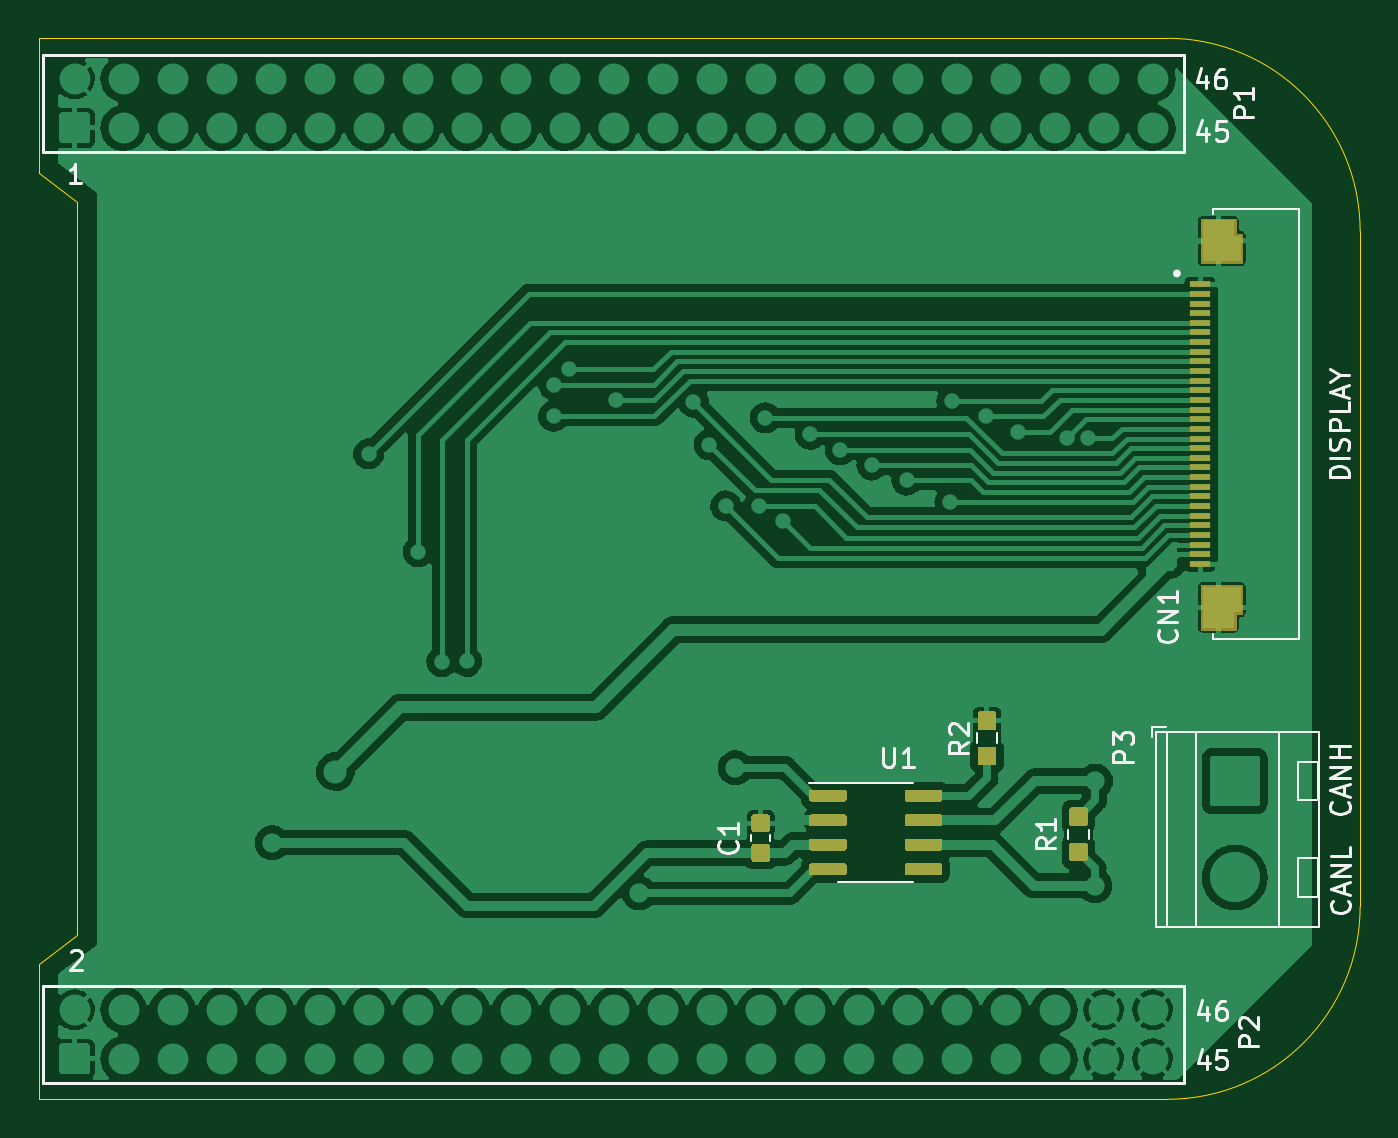
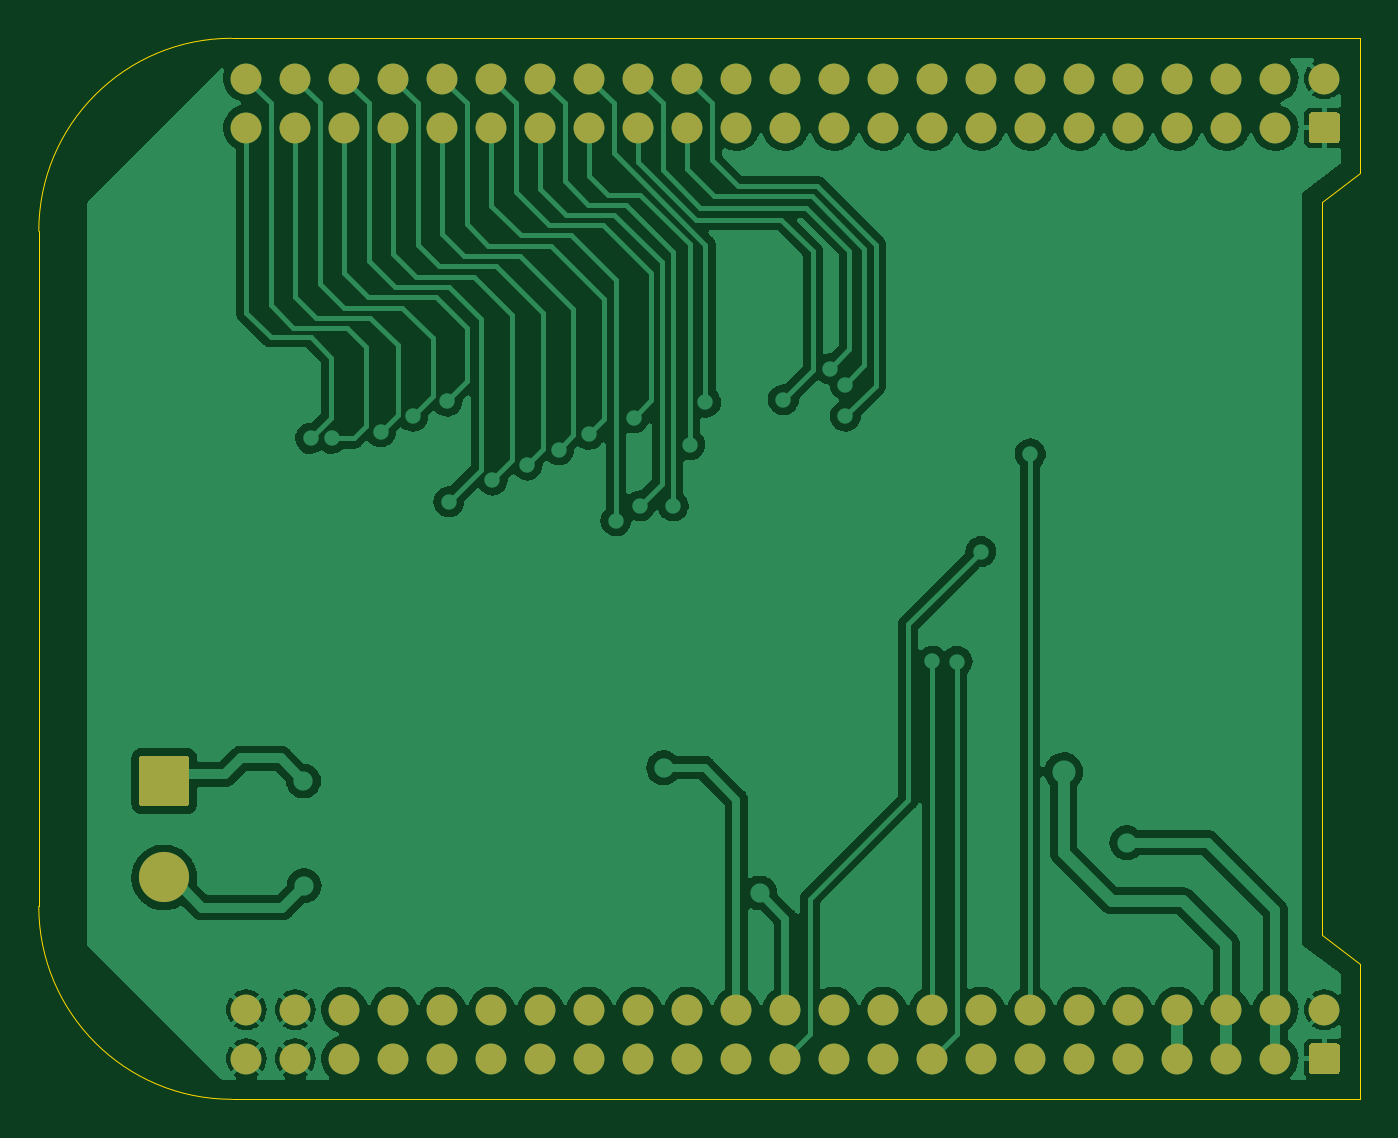
Circuit board: 9 layer files. Board 68.5 x 55.0 mm.
- bottom_copper: CTP_Display_CANbus_revA-B_Cu.gbr (113548 bytes)
- bottom_mask: CTP_Display_CANbus_revA-B_Mask.gbr (3507 bytes)
- paste: CTP_Display_CANbus_revA-B_Paste.gbr (482 bytes)
- bottom_silk: CTP_Display_CANbus_revA-B_Silkscreen.gbr (483 bytes)
- outline: CTP_Display_CANbus_revA-Edge_Cuts.gbr (933 bytes)
- top_copper: CTP_Display_CANbus_revA-F_Cu.gbr (143773 bytes)
- top_mask: CTP_Display_CANbus_revA-F_Mask.gbr (6332 bytes)
- paste: CTP_Display_CANbus_revA-F_Paste.gbr (6327 bytes)
- top_silk: CTP_Display_CANbus_revA-F_Silkscreen.gbr (11766 bytes)

=== bottom_copper: CTP_Display_CANbus_revA-B_Cu.gbr (113548 bytes, source omitted) ===
=== bottom_mask: CTP_Display_CANbus_revA-B_Mask.gbr ===
%TF.GenerationSoftware,KiCad,Pcbnew,(6.0.11)*%
%TF.CreationDate,2024-05-08T14:50:23+07:00*%
%TF.ProjectId,CTP_Display_CANbus_revA,4354505f-4469-4737-906c-61795f43414e,rev?*%
%TF.SameCoordinates,PX5f5e100PY5f5e100*%
%TF.FileFunction,Soldermask,Bot*%
%TF.FilePolarity,Negative*%
%FSLAX46Y46*%
G04 Gerber Fmt 4.6, Leading zero omitted, Abs format (unit mm)*
G04 Created by KiCad (PCBNEW (6.0.11)) date 2024-05-08 14:50:23*
%MOMM*%
%LPD*%
G01*
G04 APERTURE LIST*
%ADD10C,1.600000*%
%ADD11C,2.600000*%
G04 APERTURE END LIST*
G36*
G01*
X2500000Y1300000D02*
X1220000Y1300000D01*
G75*
G02*
X1060000Y1460000I0J160000D01*
G01*
X1060000Y2740000D01*
G75*
G02*
X1220000Y2900000I160000J0D01*
G01*
X2500000Y2900000D01*
G75*
G02*
X2660000Y2740000I0J-160000D01*
G01*
X2660000Y1460000D01*
G75*
G02*
X2500000Y1300000I-160000J0D01*
G01*
G37*
D10*
X1860000Y4640000D03*
X4400000Y2100000D03*
X4400000Y4640000D03*
X6940000Y2100000D03*
X6940000Y4640000D03*
X9480000Y2100000D03*
X9480000Y4640000D03*
X12020000Y2100000D03*
X12020000Y4640000D03*
X14560000Y2100000D03*
X14560000Y4640000D03*
X17100000Y2100000D03*
X17100000Y4640000D03*
X19640000Y2100000D03*
X19640000Y4640000D03*
X22180000Y2100000D03*
X22180000Y4640000D03*
X24720000Y2100000D03*
X24720000Y4640000D03*
X27260000Y2100000D03*
X27260000Y4640000D03*
X29800000Y2100000D03*
X29800000Y4640000D03*
X32340000Y2100000D03*
X32340000Y4640000D03*
X34880000Y2100000D03*
X34880000Y4640000D03*
X37420000Y2100000D03*
X37420000Y4640000D03*
X39960000Y2100000D03*
X39960000Y4640000D03*
X42500000Y2100000D03*
X42500000Y4640000D03*
X45040000Y2100000D03*
X45040000Y4640000D03*
X47580000Y2100000D03*
X47580000Y4640000D03*
X50120000Y2100000D03*
X50120000Y4640000D03*
X52660000Y2100000D03*
X52660000Y4640000D03*
X55200000Y2100000D03*
X55200000Y4640000D03*
X57740000Y2100000D03*
X57740000Y4640000D03*
G36*
G01*
X60830000Y17800000D02*
X63170000Y17800000D01*
G75*
G02*
X63300000Y17670000I0J-130000D01*
G01*
X63300000Y15330000D01*
G75*
G02*
X63170000Y15200000I-130000J0D01*
G01*
X60830000Y15200000D01*
G75*
G02*
X60700000Y15330000I0J130000D01*
G01*
X60700000Y17670000D01*
G75*
G02*
X60830000Y17800000I130000J0D01*
G01*
G37*
D11*
X62000000Y11500000D03*
G36*
G01*
X2500000Y49560000D02*
X1220000Y49560000D01*
G75*
G02*
X1060000Y49720000I0J160000D01*
G01*
X1060000Y51000000D01*
G75*
G02*
X1220000Y51160000I160000J0D01*
G01*
X2500000Y51160000D01*
G75*
G02*
X2660000Y51000000I0J-160000D01*
G01*
X2660000Y49720000D01*
G75*
G02*
X2500000Y49560000I-160000J0D01*
G01*
G37*
D10*
X1860000Y52900000D03*
X4400000Y50360000D03*
X4400000Y52900000D03*
X6940000Y50360000D03*
X6940000Y52900000D03*
X9480000Y50360000D03*
X9480000Y52900000D03*
X12020000Y50360000D03*
X12020000Y52900000D03*
X14560000Y50360000D03*
X14560000Y52900000D03*
X17100000Y50360000D03*
X17100000Y52900000D03*
X19640000Y50360000D03*
X19640000Y52900000D03*
X22180000Y50360000D03*
X22180000Y52900000D03*
X24720000Y50360000D03*
X24720000Y52900000D03*
X27260000Y50360000D03*
X27260000Y52900000D03*
X29800000Y50360000D03*
X29800000Y52900000D03*
X32340000Y50360000D03*
X32340000Y52900000D03*
X34880000Y50360000D03*
X34880000Y52900000D03*
X37420000Y50360000D03*
X37420000Y52900000D03*
X39960000Y50360000D03*
X39960000Y52900000D03*
X42500000Y50360000D03*
X42500000Y52900000D03*
X45040000Y50360000D03*
X45040000Y52900000D03*
X47580000Y50360000D03*
X47580000Y52900000D03*
X50120000Y50360000D03*
X50120000Y52900000D03*
X52660000Y50360000D03*
X52660000Y52900000D03*
X55200000Y50360000D03*
X55200000Y52900000D03*
X57740000Y50360000D03*
X57740000Y52900000D03*
M02*

=== paste: CTP_Display_CANbus_revA-B_Paste.gbr ===
%TF.GenerationSoftware,KiCad,Pcbnew,(6.0.11)*%
%TF.CreationDate,2024-05-08T14:50:22+07:00*%
%TF.ProjectId,CTP_Display_CANbus_revA,4354505f-4469-4737-906c-61795f43414e,rev?*%
%TF.SameCoordinates,PX5f5e100PY5f5e100*%
%TF.FileFunction,Paste,Bot*%
%TF.FilePolarity,Positive*%
%FSLAX46Y46*%
G04 Gerber Fmt 4.6, Leading zero omitted, Abs format (unit mm)*
G04 Created by KiCad (PCBNEW (6.0.11)) date 2024-05-08 14:50:22*
%MOMM*%
%LPD*%
G01*
G04 APERTURE LIST*
G04 APERTURE END LIST*
M02*

=== bottom_silk: CTP_Display_CANbus_revA-B_Silkscreen.gbr ===
%TF.GenerationSoftware,KiCad,Pcbnew,(6.0.11)*%
%TF.CreationDate,2024-05-08T14:50:22+07:00*%
%TF.ProjectId,CTP_Display_CANbus_revA,4354505f-4469-4737-906c-61795f43414e,rev?*%
%TF.SameCoordinates,PX5f5e100PY5f5e100*%
%TF.FileFunction,Legend,Bot*%
%TF.FilePolarity,Positive*%
%FSLAX46Y46*%
G04 Gerber Fmt 4.6, Leading zero omitted, Abs format (unit mm)*
G04 Created by KiCad (PCBNEW (6.0.11)) date 2024-05-08 14:50:22*
%MOMM*%
%LPD*%
G01*
G04 APERTURE LIST*
G04 APERTURE END LIST*
M02*

=== outline: CTP_Display_CANbus_revA-Edge_Cuts.gbr ===
%TF.GenerationSoftware,KiCad,Pcbnew,(6.0.11)*%
%TF.CreationDate,2024-05-08T14:50:23+07:00*%
%TF.ProjectId,CTP_Display_CANbus_revA,4354505f-4469-4737-906c-61795f43414e,rev?*%
%TF.SameCoordinates,PX5f5e100PY5f5e100*%
%TF.FileFunction,Profile,NP*%
%FSLAX46Y46*%
G04 Gerber Fmt 4.6, Leading zero omitted, Abs format (unit mm)*
G04 Created by KiCad (PCBNEW (6.0.11)) date 2024-05-08 14:50:23*
%MOMM*%
%LPD*%
G01*
G04 APERTURE LIST*
%TA.AperFunction,Profile*%
%ADD10C,0.050000*%
%TD*%
G04 APERTURE END LIST*
D10*
X0Y55000000D02*
X0Y48000000D01*
X2000000Y46500000D02*
X2000000Y8500000D01*
X0Y48000000D02*
X2000000Y46500000D01*
X58500000Y0D02*
G75*
G03*
X68500000Y10000000I0J10000000D01*
G01*
X68500000Y45000000D02*
G75*
G03*
X58500000Y55000000I-10000000J0D01*
G01*
X68500000Y10000000D02*
X68500000Y45000000D01*
X0Y0D02*
X58500000Y0D01*
X0Y7000000D02*
X2000000Y8500000D01*
X0Y55000000D02*
X58500000Y55000000D01*
X0Y0D02*
X0Y7000000D01*
M02*

=== top_copper: CTP_Display_CANbus_revA-F_Cu.gbr (143773 bytes, source omitted) ===
=== top_mask: CTP_Display_CANbus_revA-F_Mask.gbr ===
%TF.GenerationSoftware,KiCad,Pcbnew,(6.0.11)*%
%TF.CreationDate,2024-05-08T14:50:22+07:00*%
%TF.ProjectId,CTP_Display_CANbus_revA,4354505f-4469-4737-906c-61795f43414e,rev?*%
%TF.SameCoordinates,PX5f5e100PY5f5e100*%
%TF.FileFunction,Soldermask,Top*%
%TF.FilePolarity,Negative*%
%FSLAX46Y46*%
G04 Gerber Fmt 4.6, Leading zero omitted, Abs format (unit mm)*
G04 Created by KiCad (PCBNEW (6.0.11)) date 2024-05-08 14:50:22*
%MOMM*%
%LPD*%
G01*
G04 APERTURE LIST*
%ADD10C,0.010000*%
%ADD11R,1.100000X0.300000*%
G04 APERTURE END LIST*
G36*
X62050000Y44850000D02*
G01*
X62400000Y44850000D01*
X62400000Y43350000D01*
X60250000Y43350000D01*
X60250000Y45650000D01*
X62050000Y45650000D01*
X62050000Y44850000D01*
G37*
D10*
X62050000Y44850000D02*
X62400000Y44850000D01*
X62400000Y43350000D01*
X60250000Y43350000D01*
X60250000Y45650000D01*
X62050000Y45650000D01*
X62050000Y44850000D01*
G36*
X62400000Y25150000D02*
G01*
X62050000Y25150000D01*
X62050000Y24350000D01*
X60250000Y24350000D01*
X60250000Y26650000D01*
X62400000Y26650000D01*
X62400000Y25150000D01*
G37*
X62400000Y25150000D02*
X62050000Y25150000D01*
X62050000Y24350000D01*
X60250000Y24350000D01*
X60250000Y26650000D01*
X62400000Y26650000D01*
X62400000Y25150000D01*
D11*
X60200000Y42250000D03*
X60200000Y41750000D03*
X60200000Y41250000D03*
X60200000Y40750000D03*
X60200000Y40250000D03*
X60200000Y39750000D03*
X60200000Y39250000D03*
X60200000Y38750000D03*
X60200000Y38250000D03*
X60200000Y37750000D03*
X60200000Y37250000D03*
X60200000Y36750000D03*
X60200000Y36250000D03*
X60200000Y35750000D03*
X60200000Y35250000D03*
X60200000Y34750000D03*
X60200000Y34250000D03*
X60200000Y33750000D03*
X60200000Y33250000D03*
X60200000Y32750000D03*
X60200000Y32250000D03*
X60200000Y31750000D03*
X60200000Y31250000D03*
X60200000Y30750000D03*
X60200000Y30250000D03*
X60200000Y29750000D03*
X60200000Y29250000D03*
X60200000Y28750000D03*
X60200000Y28250000D03*
X60200000Y27750000D03*
G36*
G01*
X49530000Y17310000D02*
X48770000Y17310000D01*
G75*
G02*
X48675000Y17405000I0J95000D01*
G01*
X48675000Y18190000D01*
G75*
G02*
X48770000Y18285000I95000J0D01*
G01*
X49530000Y18285000D01*
G75*
G02*
X49625000Y18190000I0J-95000D01*
G01*
X49625000Y17405000D01*
G75*
G02*
X49530000Y17310000I-95000J0D01*
G01*
G37*
G36*
G01*
X49530000Y19135000D02*
X48770000Y19135000D01*
G75*
G02*
X48675000Y19230000I0J95000D01*
G01*
X48675000Y20015000D01*
G75*
G02*
X48770000Y20110000I95000J0D01*
G01*
X49530000Y20110000D01*
G75*
G02*
X49625000Y20015000I0J-95000D01*
G01*
X49625000Y19230000D01*
G75*
G02*
X49530000Y19135000I-95000J0D01*
G01*
G37*
G36*
G01*
X39930000Y15525000D02*
X39930000Y15945000D01*
G75*
G02*
X40020000Y16035000I90000J0D01*
G01*
X41790000Y16035000D01*
G75*
G02*
X41880000Y15945000I0J-90000D01*
G01*
X41880000Y15525000D01*
G75*
G02*
X41790000Y15435000I-90000J0D01*
G01*
X40020000Y15435000D01*
G75*
G02*
X39930000Y15525000I0J90000D01*
G01*
G37*
G36*
G01*
X39930000Y14255000D02*
X39930000Y14675000D01*
G75*
G02*
X40020000Y14765000I90000J0D01*
G01*
X41790000Y14765000D01*
G75*
G02*
X41880000Y14675000I0J-90000D01*
G01*
X41880000Y14255000D01*
G75*
G02*
X41790000Y14165000I-90000J0D01*
G01*
X40020000Y14165000D01*
G75*
G02*
X39930000Y14255000I0J90000D01*
G01*
G37*
G36*
G01*
X39930000Y12985000D02*
X39930000Y13405000D01*
G75*
G02*
X40020000Y13495000I90000J0D01*
G01*
X41790000Y13495000D01*
G75*
G02*
X41880000Y13405000I0J-90000D01*
G01*
X41880000Y12985000D01*
G75*
G02*
X41790000Y12895000I-90000J0D01*
G01*
X40020000Y12895000D01*
G75*
G02*
X39930000Y12985000I0J90000D01*
G01*
G37*
G36*
G01*
X39930000Y11715000D02*
X39930000Y12135000D01*
G75*
G02*
X40020000Y12225000I90000J0D01*
G01*
X41790000Y12225000D01*
G75*
G02*
X41880000Y12135000I0J-90000D01*
G01*
X41880000Y11715000D01*
G75*
G02*
X41790000Y11625000I-90000J0D01*
G01*
X40020000Y11625000D01*
G75*
G02*
X39930000Y11715000I0J90000D01*
G01*
G37*
G36*
G01*
X44880000Y11715000D02*
X44880000Y12135000D01*
G75*
G02*
X44970000Y12225000I90000J0D01*
G01*
X46740000Y12225000D01*
G75*
G02*
X46830000Y12135000I0J-90000D01*
G01*
X46830000Y11715000D01*
G75*
G02*
X46740000Y11625000I-90000J0D01*
G01*
X44970000Y11625000D01*
G75*
G02*
X44880000Y11715000I0J90000D01*
G01*
G37*
G36*
G01*
X44880000Y12985000D02*
X44880000Y13405000D01*
G75*
G02*
X44970000Y13495000I90000J0D01*
G01*
X46740000Y13495000D01*
G75*
G02*
X46830000Y13405000I0J-90000D01*
G01*
X46830000Y12985000D01*
G75*
G02*
X46740000Y12895000I-90000J0D01*
G01*
X44970000Y12895000D01*
G75*
G02*
X44880000Y12985000I0J90000D01*
G01*
G37*
G36*
G01*
X44880000Y14255000D02*
X44880000Y14675000D01*
G75*
G02*
X44970000Y14765000I90000J0D01*
G01*
X46740000Y14765000D01*
G75*
G02*
X46830000Y14675000I0J-90000D01*
G01*
X46830000Y14255000D01*
G75*
G02*
X46740000Y14165000I-90000J0D01*
G01*
X44970000Y14165000D01*
G75*
G02*
X44880000Y14255000I0J90000D01*
G01*
G37*
G36*
G01*
X44880000Y15525000D02*
X44880000Y15945000D01*
G75*
G02*
X44970000Y16035000I90000J0D01*
G01*
X46740000Y16035000D01*
G75*
G02*
X46830000Y15945000I0J-90000D01*
G01*
X46830000Y15525000D01*
G75*
G02*
X46740000Y15435000I-90000J0D01*
G01*
X44970000Y15435000D01*
G75*
G02*
X44880000Y15525000I0J90000D01*
G01*
G37*
G36*
G01*
X53520000Y15130000D02*
X54280000Y15130000D01*
G75*
G02*
X54375000Y15035000I0J-95000D01*
G01*
X54375000Y14250000D01*
G75*
G02*
X54280000Y14155000I-95000J0D01*
G01*
X53520000Y14155000D01*
G75*
G02*
X53425000Y14250000I0J95000D01*
G01*
X53425000Y15035000D01*
G75*
G02*
X53520000Y15130000I95000J0D01*
G01*
G37*
G36*
G01*
X53520000Y13305000D02*
X54280000Y13305000D01*
G75*
G02*
X54375000Y13210000I0J-95000D01*
G01*
X54375000Y12425000D01*
G75*
G02*
X54280000Y12330000I-95000J0D01*
G01*
X53520000Y12330000D01*
G75*
G02*
X53425000Y12425000I0J95000D01*
G01*
X53425000Y13210000D01*
G75*
G02*
X53520000Y13305000I95000J0D01*
G01*
G37*
G36*
G01*
X37805000Y12315000D02*
X37035000Y12315000D01*
G75*
G02*
X36945000Y12405000I0J90000D01*
G01*
X36945000Y13125000D01*
G75*
G02*
X37035000Y13215000I90000J0D01*
G01*
X37805000Y13215000D01*
G75*
G02*
X37895000Y13125000I0J-90000D01*
G01*
X37895000Y12405000D01*
G75*
G02*
X37805000Y12315000I-90000J0D01*
G01*
G37*
G36*
G01*
X37805000Y13865000D02*
X37035000Y13865000D01*
G75*
G02*
X36945000Y13955000I0J90000D01*
G01*
X36945000Y14675000D01*
G75*
G02*
X37035000Y14765000I90000J0D01*
G01*
X37805000Y14765000D01*
G75*
G02*
X37895000Y14675000I0J-90000D01*
G01*
X37895000Y13955000D01*
G75*
G02*
X37805000Y13865000I-90000J0D01*
G01*
G37*
M02*

=== paste: CTP_Display_CANbus_revA-F_Paste.gbr ===
%TF.GenerationSoftware,KiCad,Pcbnew,(6.0.11)*%
%TF.CreationDate,2024-05-08T14:50:22+07:00*%
%TF.ProjectId,CTP_Display_CANbus_revA,4354505f-4469-4737-906c-61795f43414e,rev?*%
%TF.SameCoordinates,PX5f5e100PY5f5e100*%
%TF.FileFunction,Paste,Top*%
%TF.FilePolarity,Positive*%
%FSLAX46Y46*%
G04 Gerber Fmt 4.6, Leading zero omitted, Abs format (unit mm)*
G04 Created by KiCad (PCBNEW (6.0.11)) date 2024-05-08 14:50:22*
%MOMM*%
%LPD*%
G01*
G04 APERTURE LIST*
%ADD10C,0.010000*%
%ADD11R,1.100000X0.300000*%
G04 APERTURE END LIST*
G36*
X61950000Y44750000D02*
G01*
X62300000Y44750000D01*
X62300000Y43450000D01*
X60350000Y43450000D01*
X60350000Y45550000D01*
X61950000Y45550000D01*
X61950000Y44750000D01*
G37*
D10*
X61950000Y44750000D02*
X62300000Y44750000D01*
X62300000Y43450000D01*
X60350000Y43450000D01*
X60350000Y45550000D01*
X61950000Y45550000D01*
X61950000Y44750000D01*
G36*
X62300000Y25250000D02*
G01*
X61950000Y25250000D01*
X61950000Y24450000D01*
X60350000Y24450000D01*
X60350000Y26550000D01*
X62300000Y26550000D01*
X62300000Y25250000D01*
G37*
X62300000Y25250000D02*
X61950000Y25250000D01*
X61950000Y24450000D01*
X60350000Y24450000D01*
X60350000Y26550000D01*
X62300000Y26550000D01*
X62300000Y25250000D01*
D11*
X60200000Y42250000D03*
X60200000Y41750000D03*
X60200000Y41250000D03*
X60200000Y40750000D03*
X60200000Y40250000D03*
X60200000Y39750000D03*
X60200000Y39250000D03*
X60200000Y38750000D03*
X60200000Y38250000D03*
X60200000Y37750000D03*
X60200000Y37250000D03*
X60200000Y36750000D03*
X60200000Y36250000D03*
X60200000Y35750000D03*
X60200000Y35250000D03*
X60200000Y34750000D03*
X60200000Y34250000D03*
X60200000Y33750000D03*
X60200000Y33250000D03*
X60200000Y32750000D03*
X60200000Y32250000D03*
X60200000Y31750000D03*
X60200000Y31250000D03*
X60200000Y30750000D03*
X60200000Y30250000D03*
X60200000Y29750000D03*
X60200000Y29250000D03*
X60200000Y28750000D03*
X60200000Y28250000D03*
X60200000Y27750000D03*
G36*
G01*
X49530000Y17310000D02*
X48770000Y17310000D01*
G75*
G02*
X48675000Y17405000I0J95000D01*
G01*
X48675000Y18190000D01*
G75*
G02*
X48770000Y18285000I95000J0D01*
G01*
X49530000Y18285000D01*
G75*
G02*
X49625000Y18190000I0J-95000D01*
G01*
X49625000Y17405000D01*
G75*
G02*
X49530000Y17310000I-95000J0D01*
G01*
G37*
G36*
G01*
X49530000Y19135000D02*
X48770000Y19135000D01*
G75*
G02*
X48675000Y19230000I0J95000D01*
G01*
X48675000Y20015000D01*
G75*
G02*
X48770000Y20110000I95000J0D01*
G01*
X49530000Y20110000D01*
G75*
G02*
X49625000Y20015000I0J-95000D01*
G01*
X49625000Y19230000D01*
G75*
G02*
X49530000Y19135000I-95000J0D01*
G01*
G37*
G36*
G01*
X39930000Y15525000D02*
X39930000Y15945000D01*
G75*
G02*
X40020000Y16035000I90000J0D01*
G01*
X41790000Y16035000D01*
G75*
G02*
X41880000Y15945000I0J-90000D01*
G01*
X41880000Y15525000D01*
G75*
G02*
X41790000Y15435000I-90000J0D01*
G01*
X40020000Y15435000D01*
G75*
G02*
X39930000Y15525000I0J90000D01*
G01*
G37*
G36*
G01*
X39930000Y14255000D02*
X39930000Y14675000D01*
G75*
G02*
X40020000Y14765000I90000J0D01*
G01*
X41790000Y14765000D01*
G75*
G02*
X41880000Y14675000I0J-90000D01*
G01*
X41880000Y14255000D01*
G75*
G02*
X41790000Y14165000I-90000J0D01*
G01*
X40020000Y14165000D01*
G75*
G02*
X39930000Y14255000I0J90000D01*
G01*
G37*
G36*
G01*
X39930000Y12985000D02*
X39930000Y13405000D01*
G75*
G02*
X40020000Y13495000I90000J0D01*
G01*
X41790000Y13495000D01*
G75*
G02*
X41880000Y13405000I0J-90000D01*
G01*
X41880000Y12985000D01*
G75*
G02*
X41790000Y12895000I-90000J0D01*
G01*
X40020000Y12895000D01*
G75*
G02*
X39930000Y12985000I0J90000D01*
G01*
G37*
G36*
G01*
X39930000Y11715000D02*
X39930000Y12135000D01*
G75*
G02*
X40020000Y12225000I90000J0D01*
G01*
X41790000Y12225000D01*
G75*
G02*
X41880000Y12135000I0J-90000D01*
G01*
X41880000Y11715000D01*
G75*
G02*
X41790000Y11625000I-90000J0D01*
G01*
X40020000Y11625000D01*
G75*
G02*
X39930000Y11715000I0J90000D01*
G01*
G37*
G36*
G01*
X44880000Y11715000D02*
X44880000Y12135000D01*
G75*
G02*
X44970000Y12225000I90000J0D01*
G01*
X46740000Y12225000D01*
G75*
G02*
X46830000Y12135000I0J-90000D01*
G01*
X46830000Y11715000D01*
G75*
G02*
X46740000Y11625000I-90000J0D01*
G01*
X44970000Y11625000D01*
G75*
G02*
X44880000Y11715000I0J90000D01*
G01*
G37*
G36*
G01*
X44880000Y12985000D02*
X44880000Y13405000D01*
G75*
G02*
X44970000Y13495000I90000J0D01*
G01*
X46740000Y13495000D01*
G75*
G02*
X46830000Y13405000I0J-90000D01*
G01*
X46830000Y12985000D01*
G75*
G02*
X46740000Y12895000I-90000J0D01*
G01*
X44970000Y12895000D01*
G75*
G02*
X44880000Y12985000I0J90000D01*
G01*
G37*
G36*
G01*
X44880000Y14255000D02*
X44880000Y14675000D01*
G75*
G02*
X44970000Y14765000I90000J0D01*
G01*
X46740000Y14765000D01*
G75*
G02*
X46830000Y14675000I0J-90000D01*
G01*
X46830000Y14255000D01*
G75*
G02*
X46740000Y14165000I-90000J0D01*
G01*
X44970000Y14165000D01*
G75*
G02*
X44880000Y14255000I0J90000D01*
G01*
G37*
G36*
G01*
X44880000Y15525000D02*
X44880000Y15945000D01*
G75*
G02*
X44970000Y16035000I90000J0D01*
G01*
X46740000Y16035000D01*
G75*
G02*
X46830000Y15945000I0J-90000D01*
G01*
X46830000Y15525000D01*
G75*
G02*
X46740000Y15435000I-90000J0D01*
G01*
X44970000Y15435000D01*
G75*
G02*
X44880000Y15525000I0J90000D01*
G01*
G37*
G36*
G01*
X53520000Y15130000D02*
X54280000Y15130000D01*
G75*
G02*
X54375000Y15035000I0J-95000D01*
G01*
X54375000Y14250000D01*
G75*
G02*
X54280000Y14155000I-95000J0D01*
G01*
X53520000Y14155000D01*
G75*
G02*
X53425000Y14250000I0J95000D01*
G01*
X53425000Y15035000D01*
G75*
G02*
X53520000Y15130000I95000J0D01*
G01*
G37*
G36*
G01*
X53520000Y13305000D02*
X54280000Y13305000D01*
G75*
G02*
X54375000Y13210000I0J-95000D01*
G01*
X54375000Y12425000D01*
G75*
G02*
X54280000Y12330000I-95000J0D01*
G01*
X53520000Y12330000D01*
G75*
G02*
X53425000Y12425000I0J95000D01*
G01*
X53425000Y13210000D01*
G75*
G02*
X53520000Y13305000I95000J0D01*
G01*
G37*
G36*
G01*
X37805000Y12315000D02*
X37035000Y12315000D01*
G75*
G02*
X36945000Y12405000I0J90000D01*
G01*
X36945000Y13125000D01*
G75*
G02*
X37035000Y13215000I90000J0D01*
G01*
X37805000Y13215000D01*
G75*
G02*
X37895000Y13125000I0J-90000D01*
G01*
X37895000Y12405000D01*
G75*
G02*
X37805000Y12315000I-90000J0D01*
G01*
G37*
G36*
G01*
X37805000Y13865000D02*
X37035000Y13865000D01*
G75*
G02*
X36945000Y13955000I0J90000D01*
G01*
X36945000Y14675000D01*
G75*
G02*
X37035000Y14765000I90000J0D01*
G01*
X37805000Y14765000D01*
G75*
G02*
X37895000Y14675000I0J-90000D01*
G01*
X37895000Y13955000D01*
G75*
G02*
X37805000Y13865000I-90000J0D01*
G01*
G37*
M02*

=== top_silk: CTP_Display_CANbus_revA-F_Silkscreen.gbr (11766 bytes, source omitted) ===
